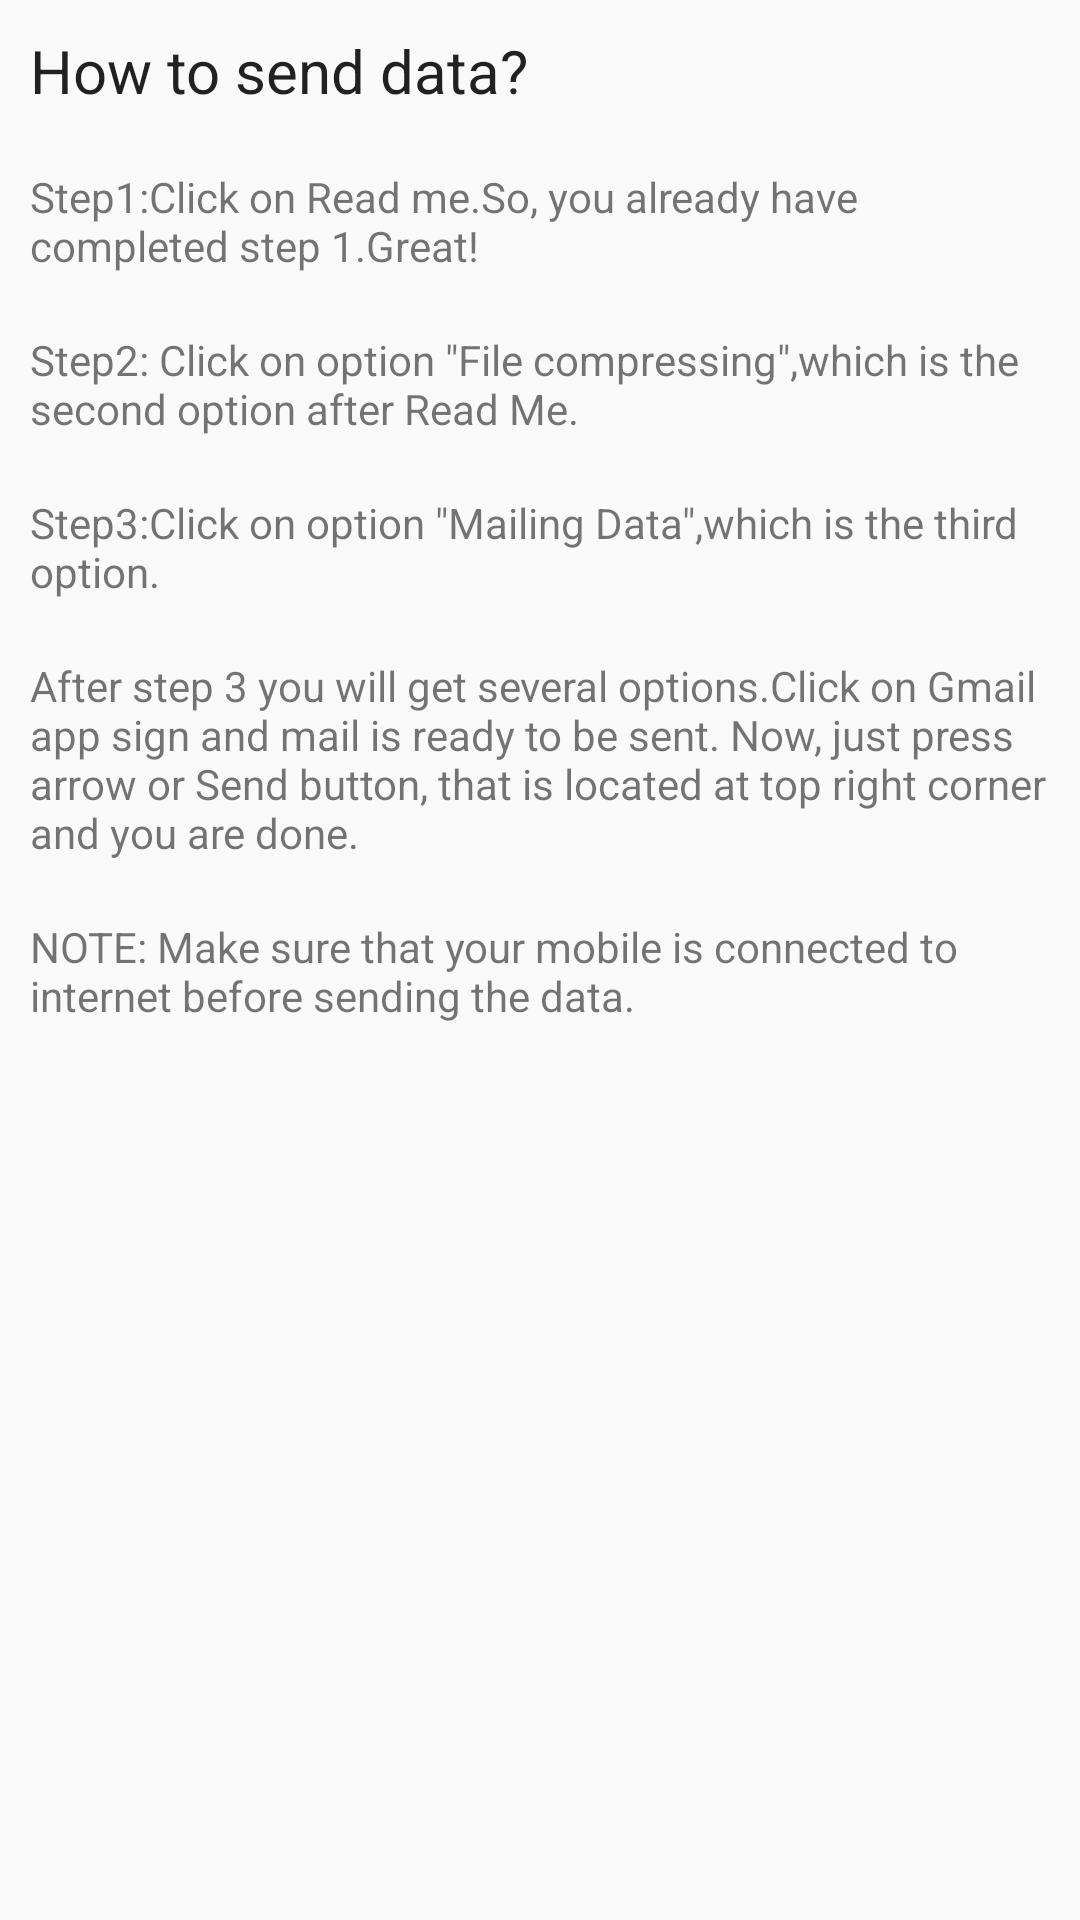

Write the Android layout XML for this screen, with the resource values it uses.
<!-- AndroidManifest.xml: application theme AppTheme -->
<!-- res/layout/activity_instruction_data.xml -->
<?xml version="1.0" encoding="utf-8"?>
<LinearLayout xmlns:android="http://schemas.android.com/apk/res/android"
    xmlns:app="http://schemas.android.com/apk/res-auto"
    xmlns:tools="http://schemas.android.com/tools"
    android:layout_width="fill_parent"
    android:layout_height="fill_parent"
    android:orientation="vertical"
    android:padding="10dp"
    android:weightSum="1"
    tools:context=".Instruction_data">

    <TextView
        android:layout_width="wrap_content"
        android:layout_height="wrap_content"
        android:text="@string/Instr_Heading"
        android:textAppearance="?android:attr/textAppearanceLarge"
        android:textSize="20sp" />
    <TextView
        android:layout_width="wrap_content"
        android:layout_height="wrap_content"
        android:text="@string/blank_line" />
    <TextView
        android:layout_width="wrap_content"
        android:layout_height="wrap_content"
        android:text="@string/FirstStep" />

    <TextView
        android:layout_width="wrap_content"
        android:layout_height="wrap_content"
        android:text="@string/blank_line" />
    <TextView
        android:layout_width="wrap_content"
        android:layout_height="wrap_content"
        android:text="@string/SecondStep" />


    <TextView
        android:layout_width="wrap_content"
        android:layout_height="wrap_content"
        android:text="@string/blank_line" />
    <TextView
        android:layout_width="wrap_content"
        android:layout_height="wrap_content"
        android:text="@string/ThirdStep" />

    <TextView
        android:layout_width="wrap_content"
        android:layout_height="wrap_content"
        android:text="@string/blank_line" />
    <TextView
        android:layout_width="wrap_content"
        android:layout_height="wrap_content"
        android:text="@string/conclude" />
    <TextView
        android:layout_width="wrap_content"
        android:layout_height="wrap_content"
        android:text="@string/blank_line" />
    <TextView
        android:layout_width="wrap_content"
        android:layout_height="wrap_content"
        android:text="@string/Note" />



</LinearLayout>
<!-- resources referenced by this layout -->
<resources>
  <string name="FirstStep">Step1:Click on Read me.So, you already have completed step 1.Great!</string>
  <string name="Instr_Heading">How to send data?</string>
  <string name="Note">NOTE: Make sure that your mobile is connected to internet before sending the data.</string>
  <string name="SecondStep">Step2: Click on option \"File compressing\",which is the second option after Read Me.</string>
  <string name="ThirdStep">Step3:Click on option \"Mailing Data\",which is the third option.</string>
  <string name="blank_line" />
  <string name="conclude">After step 3 you will get several options.Click on Gmail app sign and mail is ready to be sent.
      Now, just press arrow or Send button, that is located at top right corner and you are done.</string>
  <style name="AppTheme" parent="Theme.AppCompat.Light.DarkActionBar">
          
          <item name="colorPrimary">@color/colorPrimary</item>
          <item name="colorPrimaryDark">@color/colorPrimaryDark</item>
          <item name="colorAccent">@color/colorAccent</item>
      </style>
  <color name="colorPrimary">#3F51B5</color>
  <color name="colorPrimaryDark">#303F9F</color>
  <color name="colorAccent">#3F51B5</color>
</resources>
